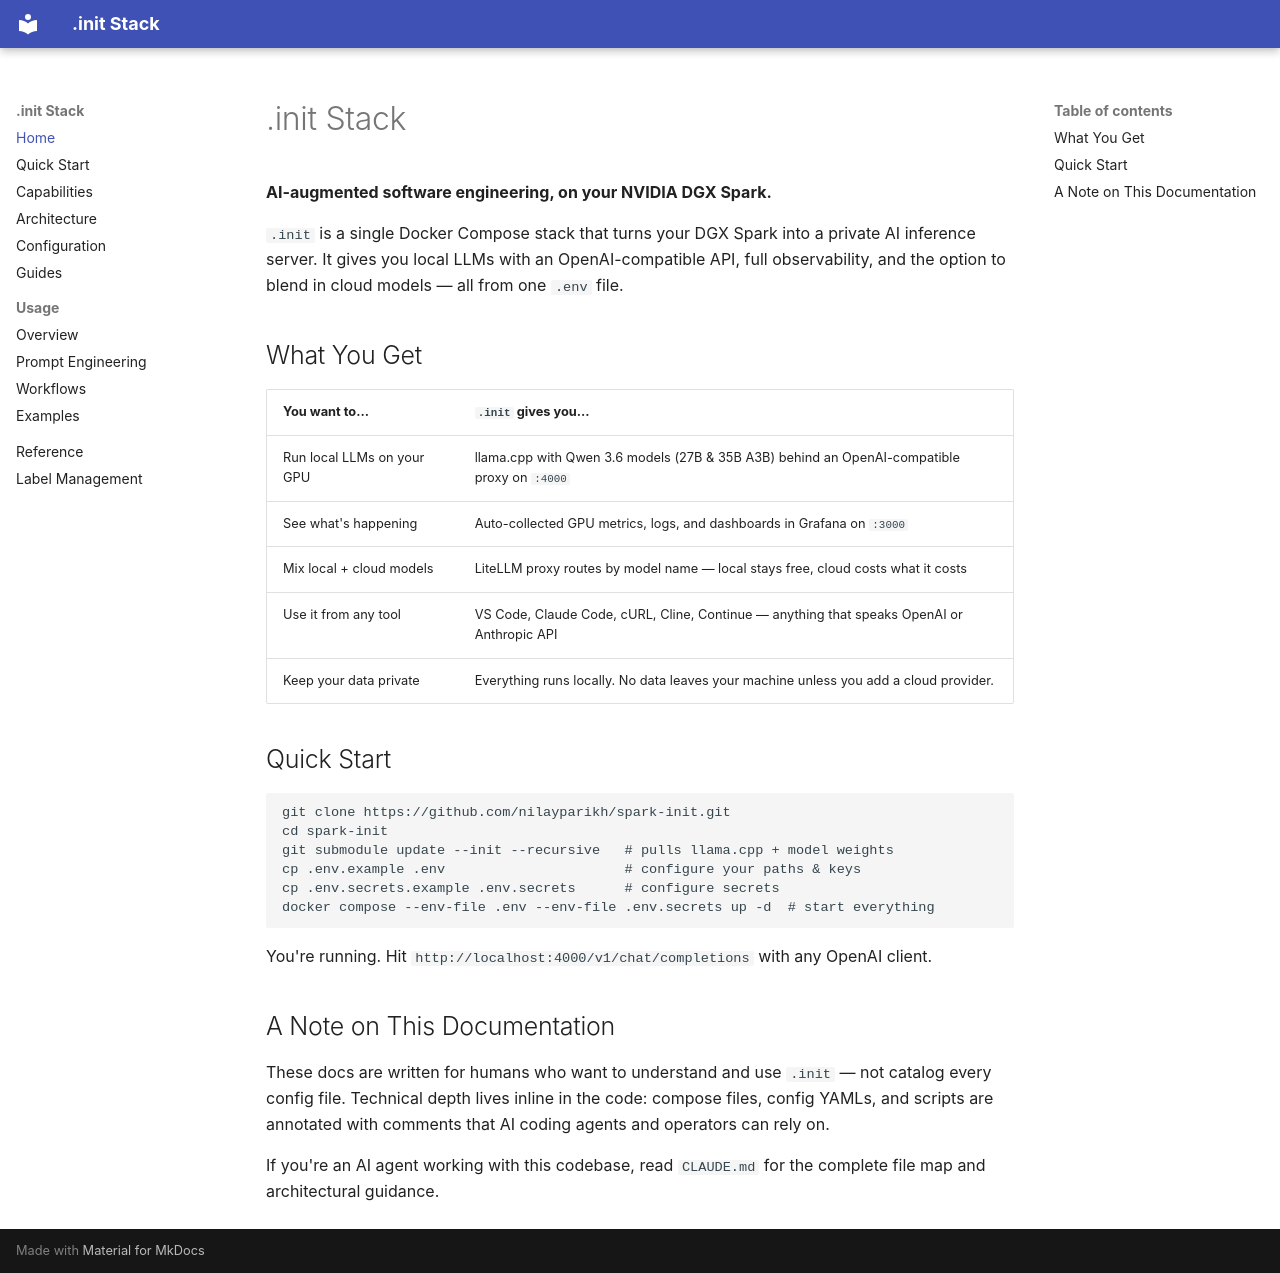

repository: nilayparikh/spark-init · page: index.html · generator: mkdocs

# .init Stack

**AI-augmented software engineering, on your NVIDIA DGX Spark.**

`.init` is a single Docker Compose stack that turns your DGX Spark into a private AI inference server. It gives you local LLMs with an OpenAI-compatible API, full observability, and the option to blend in cloud models — all from one `.env` file.

## What You Get

| You want to...             | `.init` gives you...                                                                        |
| -------------------------- | ------------------------------------------------------------------------------------------- |
| Run local LLMs on your GPU | llama.cpp with Qwen 3.6 models (27B & 35B A3B) behind an OpenAI-compatible proxy on `:4000` |
| See what's happening       | Auto-collected GPU metrics, logs, and dashboards in Grafana on `:3000`                      |
| Mix local + cloud models   | LiteLLM proxy routes by model name — local stays free, cloud costs what it costs            |
| Use it from any tool       | VS Code, Claude Code, cURL, Cline, Continue — anything that speaks OpenAI or Anthropic API  |
| Keep your data private     | Everything runs locally. No data leaves your machine unless you add a cloud provider.       |

## Quick Start

```bash
git clone https://github.com/nilayparikh/spark-init.git
cd spark-init
git submodule update --init --recursive   # pulls llama.cpp + model weights
cp .env.example .env                      # configure your paths & keys
cp .env.secrets.example .env.secrets      # configure secrets
docker compose --env-file .env --env-file .env.secrets up -d  # start everything
```

You're running. Hit `http://localhost:4000/v1/chat/completions` with any OpenAI client.

## A Note on This Documentation

These docs are written for humans who want to understand and use `.init` — not catalog every config file. Technical depth lives inline in the code: compose files, config YAMLs, and scripts are annotated with comments that AI coding agents and operators can rely on.

If you're an AI agent working with this codebase, read `CLAUDE.md` for the complete file map and architectural guidance.
